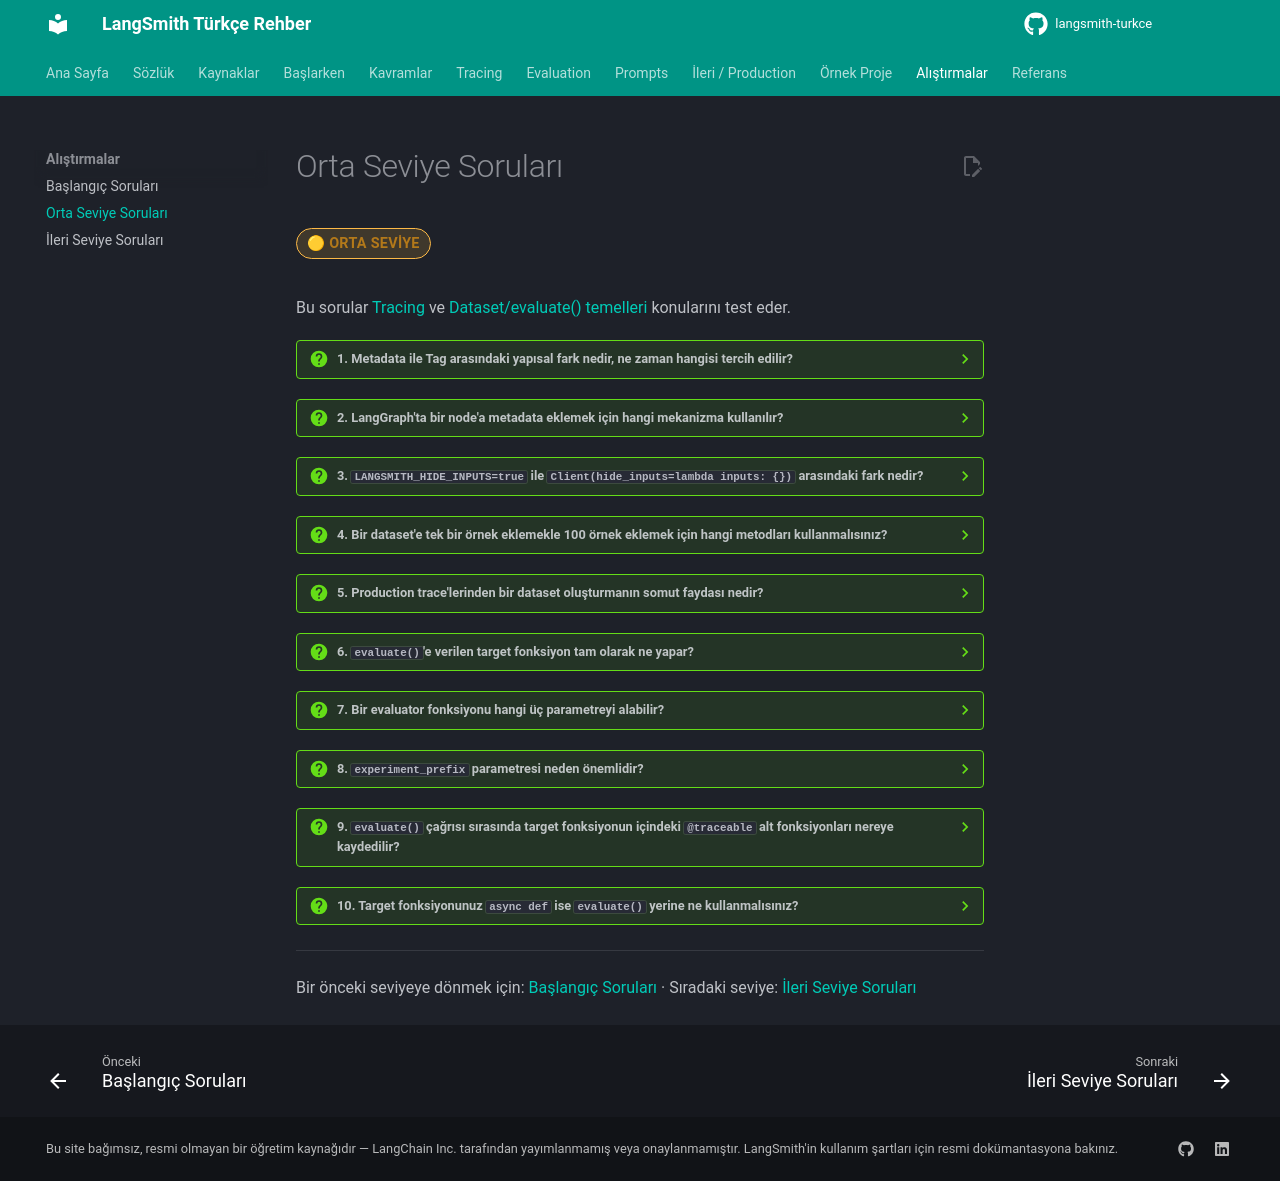

repository: emineksknc/langsmith-turkce · page: alistirmalar/orta-seviye-sorulari/index.html · generator: mkdocs

# Orta Seviye Soruları

<span class="badge badge-orta">🟡 ORTA SEVİYE</span>

Bu sorular [Tracing](../tracing/otomatik-izleme.md) ve [Dataset/evaluate() temelleri](../evaluation/dataset-olusturma.md) konularını test eder.

??? question "1. Metadata ile Tag arasındaki yapısal fark nedir, ne zaman hangisi tercih edilir?"
    Metadata anahtar-değer (dict) yapısındadır ve yapılandırılmış bilgi (kullanıcı ID, model versiyonu) taşır. Tag, düz string listesidir ve hızlı, basit kategorileme (`production`, `staging`) için kullanılır. Spesifik bir değere göre filtreleme gerekiyorsa metadata, hızlı içerme kontrolü yeterliyse tag tercih edilir.

??? question "2. LangGraph'ta bir node'a metadata eklemek için hangi mekanizma kullanılır?"
    `config` nesnesi — `config={"metadata": {...}, "tags": [...]}`. Bu, LangGraph'ta zaten [kullanıcı kimliği geçirmek için kullanılan](https://emineksknc.github.io/langgraph-turkce/orta-seviye/context-config/) `RunnableConfig` ile aynı nesnedir.

??? question "3. `LANGSMITH_HIDE_INPUTS=true` ile `Client(hide_inputs=lambda inputs: {})` arasındaki fark nedir?"
    Ortam değişkeni **tüm** trace'lerin girdisini koşulsuz gizler. `Client` üzerindeki `hide_inputs` fonksiyonu ise **programatik olarak seçici** davranmanızı sağlar — hangi çağrıların maskeleneceğine kod içinde karar verebilirsiniz.

??? question "4. Bir dataset'e tek bir örnek eklemekle 100 örnek eklemek için hangi metodları kullanmalısınız?"
    Tek örnek için `create_example` (tekil), çok sayıda örnek için `create_examples` (çoğul) — çoğul metod, örnekleri **tek bir istekte** toplu ekler, tek tek `create_example` çağırmaktan çok daha verimlidir.

??? question "5. Production trace'lerinden bir dataset oluşturmanın somut faydası nedir?"
    Dataset'in zamanla gerçek kullanıcı davranışına daha çok benzemesini sağlar — sadece hayal edilen senaryolar değil, gerçekten karşılaşılan sorular test setine girer. Bu, [Observability vs Evaluation](../kavramlar/observability-vs-evaluation.md)'daki "pratik döngü"nün temelidir.

??? question "6. `evaluate()`'e verilen target fonksiyon tam olarak ne yapar?"
    Dataset'in her bir örneğinin girdisini (`inputs`) alır ve uygulamanızın (LLM çağrısı, LangGraph app'i, vb.) o girdiye verdiği çıktıyı döndürür — `evaluate()` bu fonksiyonu dataset'teki her örnek için otomatik çağırır.

??? question "7. Bir evaluator fonksiyonu hangi üç parametreyi alabilir?"
    `inputs` (dataset girdisi), `outputs` (uygulamanın ürettiği gerçek çıktı), `reference_outputs` (dataset'teki beklenen çıktı, varsa). Bir skor (bool, float, vb.) döndürür.

??? question "8. `experiment_prefix` parametresi neden önemlidir?"
    Aynı dataset üzerinde yapılan farklı değerlendirme çalıştırmalarını (ör. `v1-deneme`, `v2-deneme`) birbirinden ayırt etmenizi sağlar — bu isimlendirme olmadan hangi sonucun hangi denemeye ait olduğunu UI'da karıştırırsınız."

??? question "9. `evaluate()` çağrısı sırasında target fonksiyonun içindeki `@traceable` alt fonksiyonları nereye kaydedilir?"
    Ana projenizin genel run listesine değil, **dataset'in Examples → Linked Traces** kısmına — bu ayrım, production trace'leri ile deneysel evaluation trace'lerinin karışmamasını sağlar.

??? question "10. Target fonksiyonunuz `async def` ise `evaluate()` yerine ne kullanmalısınız?"
    `aevaluate()` — aynı parametreleri alan asenkron karşılığıdır (`client.aevaluate(...)`, `await` ile çağrılır).

---

Bir önceki seviyeye dönmek için: [Başlangıç Soruları](baslangic-sorulari.md) · Sıradaki seviye: [İleri Seviye Soruları](ileri-seviye-sorulari.md)
